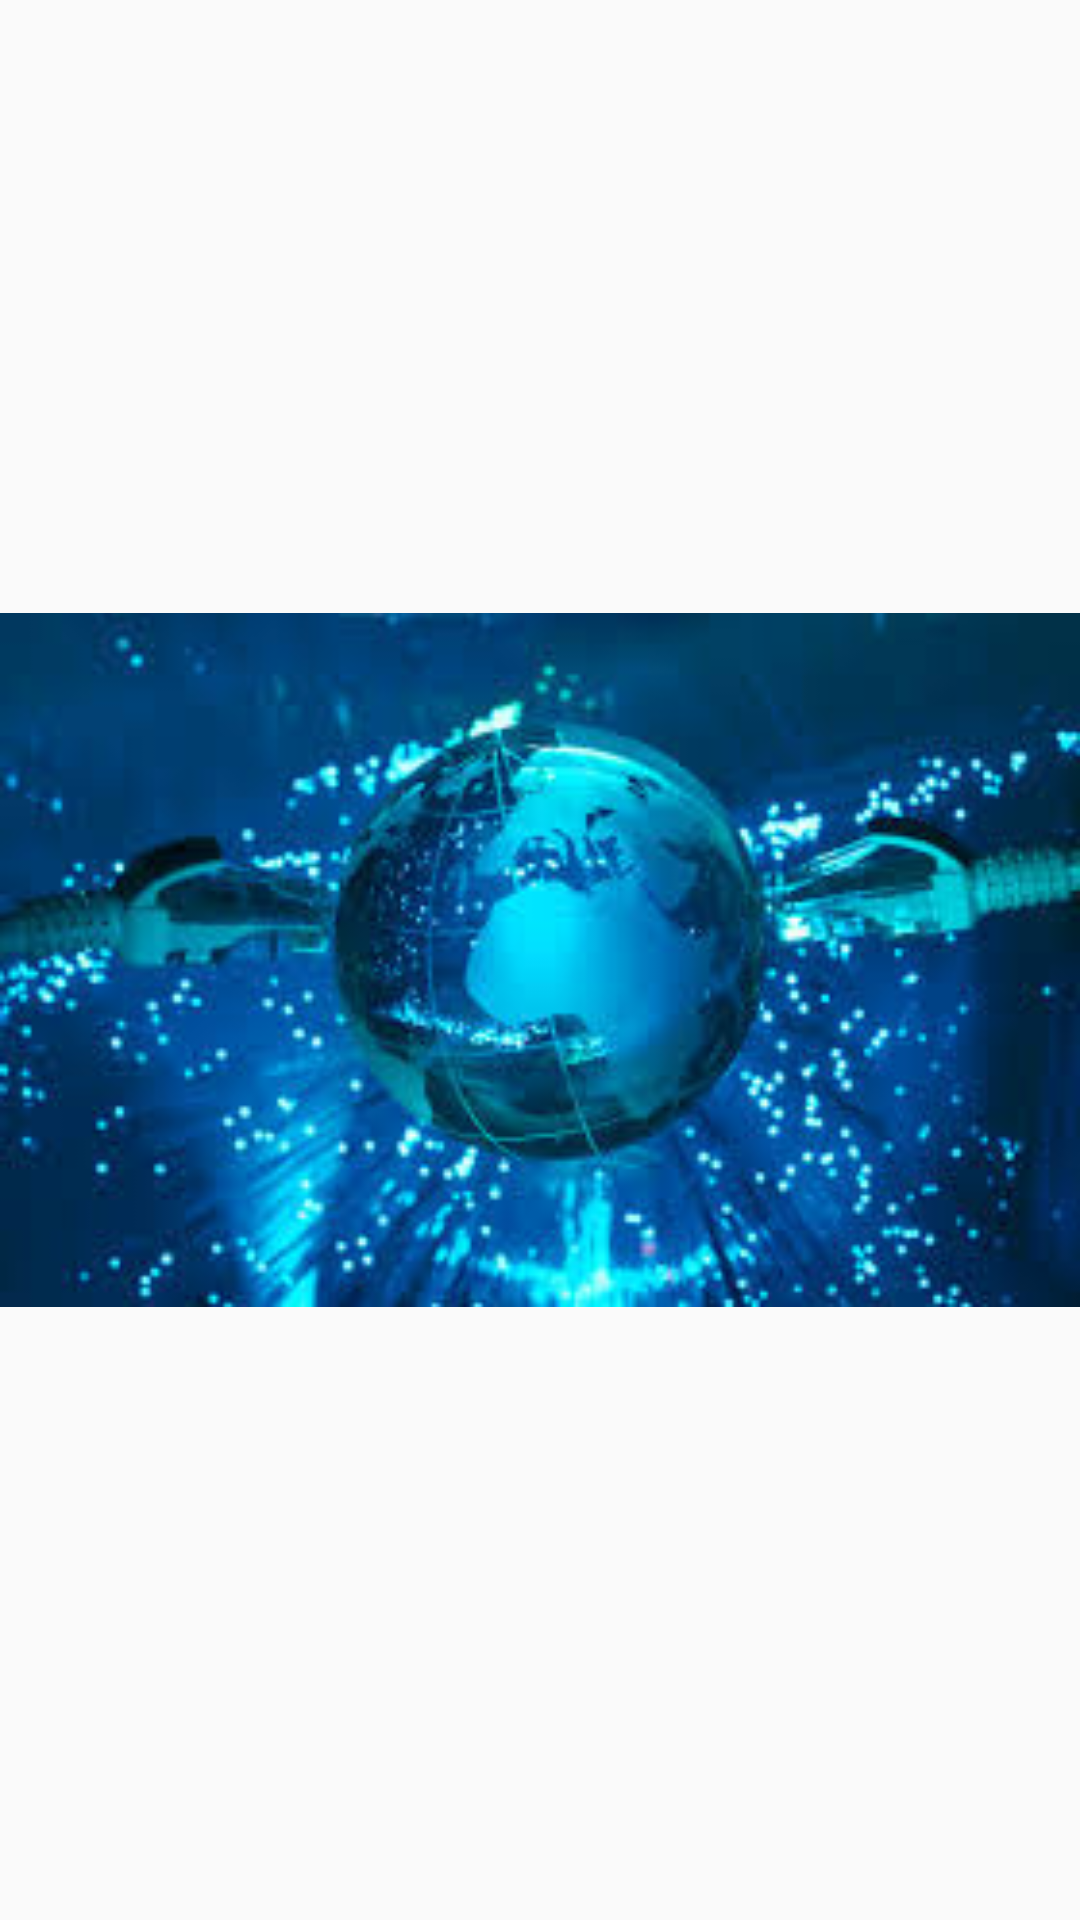

The Android layout XML behind this screen, and the referenced resources:
<!-- AndroidManifest.xml: activity theme SplashTheme -->
<!-- res/layout/activity_main.xml -->
<?xml version="1.0" encoding="utf-8"?>
<LinearLayout xmlns:android="http://schemas.android.com/apk/res/android"
    xmlns:app="http://schemas.android.com/apk/res-auto"
    xmlns:tools="http://schemas.android.com/tools"
    android:layout_width="match_parent"
    android:layout_height="match_parent"
    tools:context=".MainActivity">

    <ImageView
        android:layout_width="match_parent"
        android:layout_height="match_parent"
        android:src="@drawable/splashscreen"/>

</LinearLayout>
<!-- resources referenced by this layout -->
<resources>
  <!-- drawable splashscreen: jpg bitmap (drawable, 14666 bytes) -->
  <style name="SplashTheme" parent="Theme.AppCompat.Light.NoActionBar">
          <item name="android:windowNoTitle">true</item>
          <item name="android:windowFullscreen">true</item>
      </style>
</resources>
